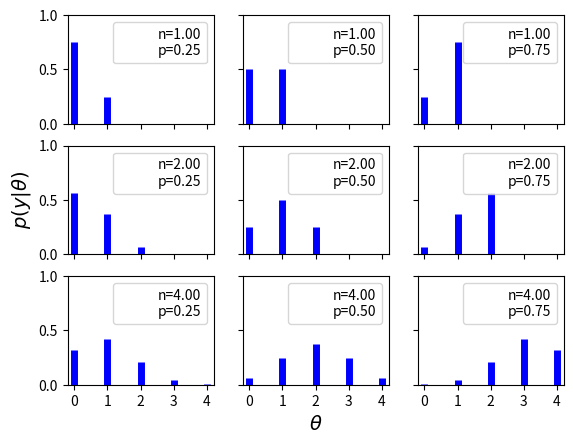

Here is the Python script that generated this plot:
"""
画柱状图
"""
import matplotlib.pyplot as plt
import numpy as np
from scipy import stats

n_params = [1, 2, 4]
p_params = [0.25, 0.5, 0.75]
# 设置x轴范围,因为没用到概率分布所以没用linespace
x = np.arange(0, max(n_params) + 1)
# 第一个参数和第二个参数是设置了有每行每列有几个图，后两个参数是设置，是否共享轴的参数
f, ax = plt.subplots(len(n_params), len(p_params), sharex=True, sharey=True)
print(type(ax))
for i in range(3):
    for j in range(3):
        n = n_params[i]
        p = p_params[j]
        # pmf是做什么的，计算二项分布的公式
        y = stats.binom(n=n, p=p).pmf(x)
        # 画柱状图，还填颜色
        ax[i, j].vlines(x, 0, y, colors='b', lw=5)
        ax[i, j].set_ylim(0, 1)
        ax[i, j].plot(0, 0, label="n={:3.2f}\np={:3.2f}".format(n, p), alpha=0)
        ax[i, j].legend(fontsize=10)
        print(type(ax[i, j]))
ax[2, 1].set_xlabel('$\\theta$', fontsize=14)
ax[1, 0].set_ylabel('$p(y|\\theta)$', fontsize=14)
ax[0, 0].set_xticks(x)
plt.show()
